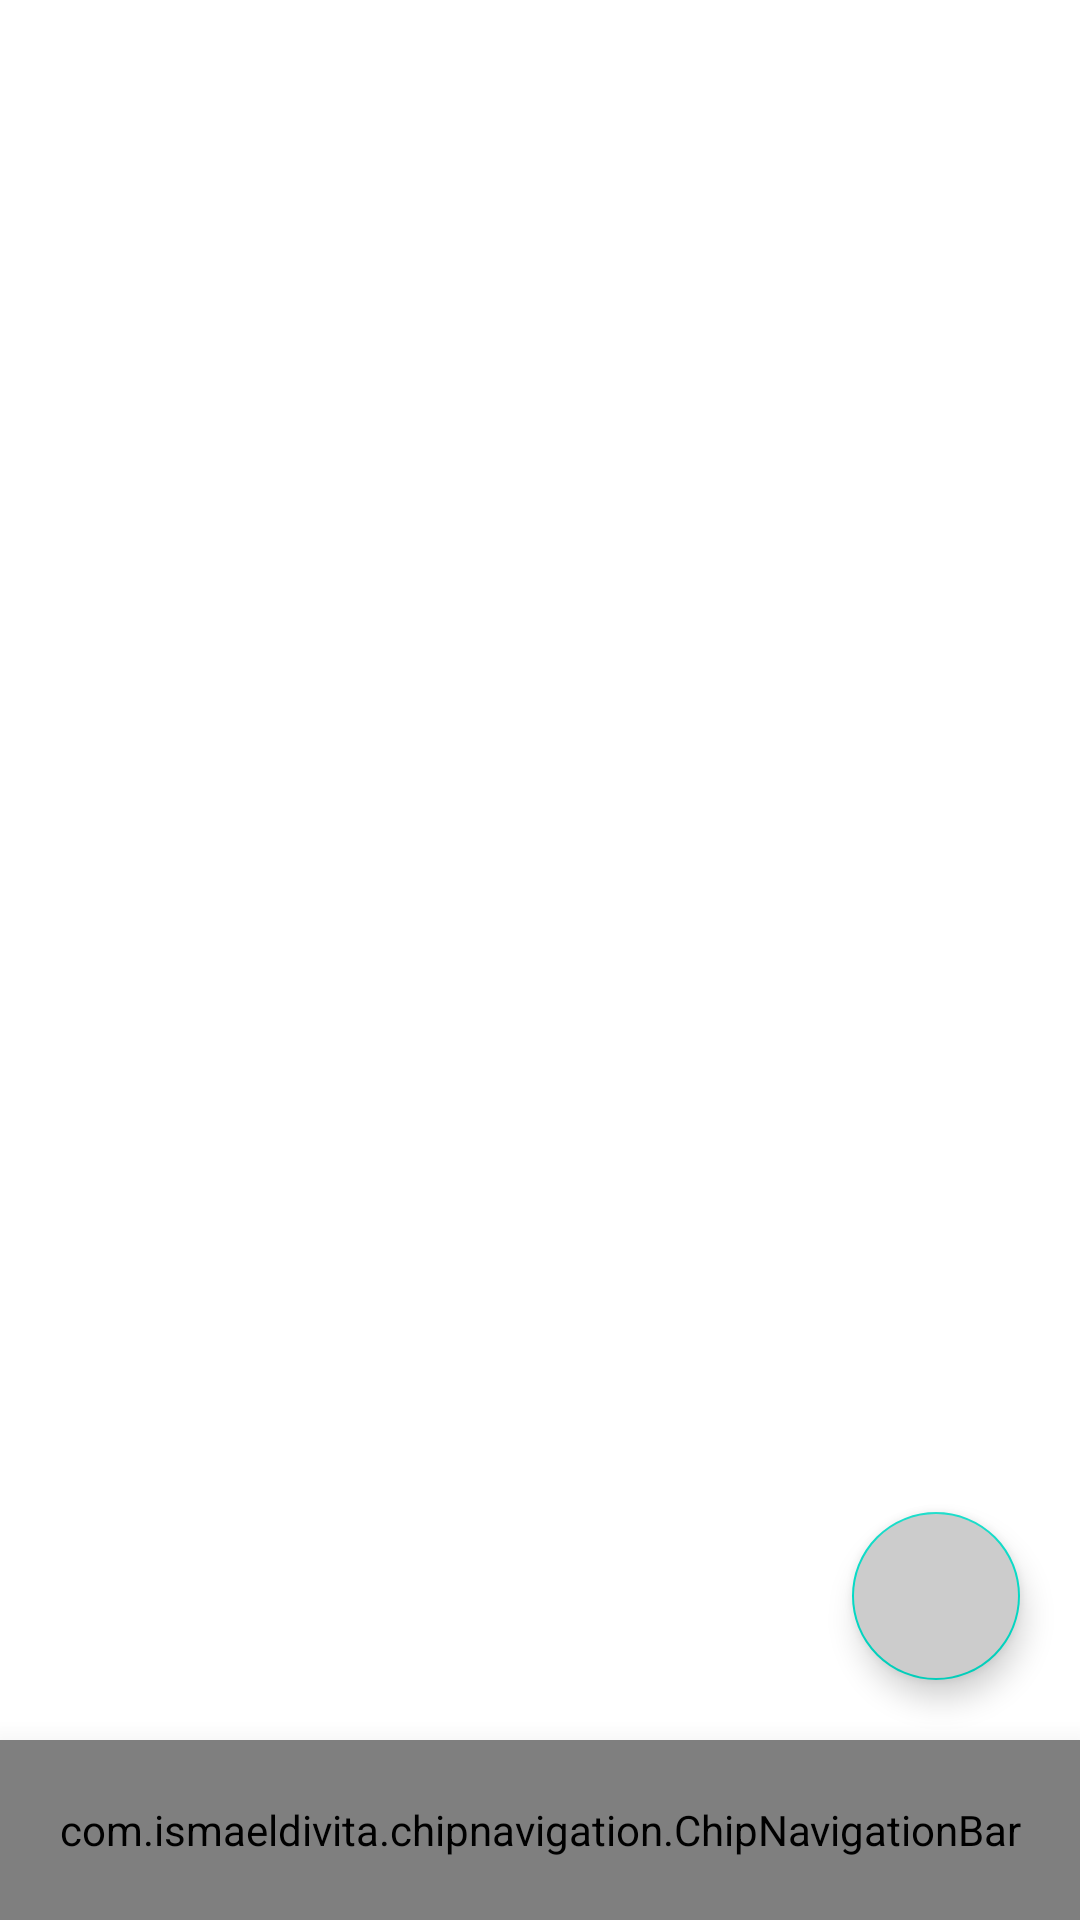

Reconstruct the res/layout file that produces this screen, plus the resources it refers to.
<!-- AndroidManifest.xml: application theme Theme.Dev_until_50 -->
<!-- res/layout/activity_dashboard.xml -->
<?xml version="1.0" encoding="utf-8"?>
<androidx.constraintlayout.widget.ConstraintLayout xmlns:android="http://schemas.android.com/apk/res/android"
    xmlns:app="http://schemas.android.com/apk/res-auto"
    xmlns:tools="http://schemas.android.com/tools"
    android:layout_width="match_parent"
    android:layout_height="match_parent"
    tools:context=".Dashboard">

    <androidx.drawerlayout.widget.DrawerLayout
        android:layout_width="match_parent"
        android:layout_height="match_parent"
        android:id="@+id/drawer_layout">

        <com.google.android.material.navigation.NavigationView
            android:id="@+id/nav_view"
            android:layout_width="276dp"
            android:layout_height="match_parent"
            android:layout_gravity="start"
            app:headerLayout="@layout/header"
            app:menu="@menu/nav_item" />



    </androidx.drawerlayout.widget.DrawerLayout>




    <com.ismaeldivita.chipnavigation.ChipNavigationBar
        android:id="@+id/bottom_nav"
        android:layout_width="match_parent"
        android:layout_height="60dp"
        android:layout_alignParentBottom="true"
        android:background="@drawable/continue_but"
        android:elevation="16dp"
        android:padding="8dp"
        app:cnb_menuResource="@menu/menu_botton"
        app:layout_constraintBottom_toBottomOf="parent"
        app:layout_constraintEnd_toEndOf="parent"
        app:layout_constraintStart_toStartOf="parent" />

    <com.google.android.material.floatingactionbutton.FloatingActionButton
        android:id="@+id/add_project_fab"
        android:layout_width="wrap_content"
        android:layout_height="wrap_content"
        android:layout_marginBottom="20dp"
        android:layout_marginEnd="20dp"
        app:layout_constraintBottom_toTopOf="@+id/bottom_nav"
        app:layout_constraintEnd_toEndOf="parent"
        android:elevation="20dp"
        android:src="@drawable/ic_baseline_add_24"
        android:backgroundTint="#CCCCCC"/>



</androidx.constraintlayout.widget.ConstraintLayout>
<!-- res/layout/header.xml (included above) -->
<?xml version="1.0" encoding="utf-8"?>
<androidx.constraintlayout.widget.ConstraintLayout xmlns:android="http://schemas.android.com/apk/res/android"
    xmlns:tools="http://schemas.android.com/tools"
    android:layout_width="match_parent"
    android:layout_height="140dp"
    xmlns:app="http://schemas.android.com/apk/res-auto"
    android:padding="20dp"
    android:background="#63C7AB"
    android:orientation="horizontal"
    android:gravity="bottom">

    <TextView
        android:id="@+id/nav_name_txt"
        android:layout_width="wrap_content"
        android:layout_height="wrap_content"
        android:text="Your name"
        android:textColor="@color/white"
        android:textSize="20dp"
        android:textStyle="bold"
        app:layout_constraintBottom_toBottomOf="@+id/nav_dp"
        app:layout_constraintStart_toStartOf="parent"
        app:layout_constraintTop_toTopOf="@+id/nav_dp" />

    <de.hdodenhof.circleimageview.CircleImageView
        android:id="@+id/nav_dp"
        android:layout_width="60dp"
        android:layout_height="60dp"
        android:layout_gravity="end"
        android:src="@drawable/avatar"
        app:layout_constraintBottom_toBottomOf="parent"
        app:layout_constraintEnd_toEndOf="parent"
        app:layout_constraintTop_toTopOf="parent" />


</androidx.constraintlayout.widget.ConstraintLayout>
<!-- resources referenced by this layout -->
<resources>
  <color name="white">#FFFFFFFF</color>
  <!-- drawable continue_but (drawable) -->
  <?xml version="1.0" encoding="utf-8"?>
  <shape xmlns:android="http://schemas.android.com/apk/res/android">
  
      <solid
          android:color="#17262B"/>
  
      <stroke
          android:color="@color/black"
          android:width="1dp"/>
      <corners
          android:radius="15dp"/>
  
  
  </shape>
  <style name="Theme.Dev_until_50" parent="Theme.MaterialComponents.DayNight.DarkActionBar">
          
          <item name="colorPrimary">@color/purple_500</item>
          <item name="colorPrimaryVariant">@color/purple_700</item>
          <item name="colorOnPrimary">@color/white</item>
          
          <item name="colorSecondary">@color/teal_200</item>
          <item name="colorSecondaryVariant">@color/teal_700</item>
          <item name="colorOnSecondary">@color/black</item>
          
          <item name="android:statusBarColor" tools:targetApi="l">?attr/colorPrimaryVariant</item>
          
      </style>
  <color name="black">#FF000000</color>
  <color name="purple_500">#FF6200EE</color>
  <color name="purple_700">#FF3700B3</color>
  <color name="teal_200">#FF03DAC5</color>
  <color name="teal_700">#FF018786</color>
</resources>
